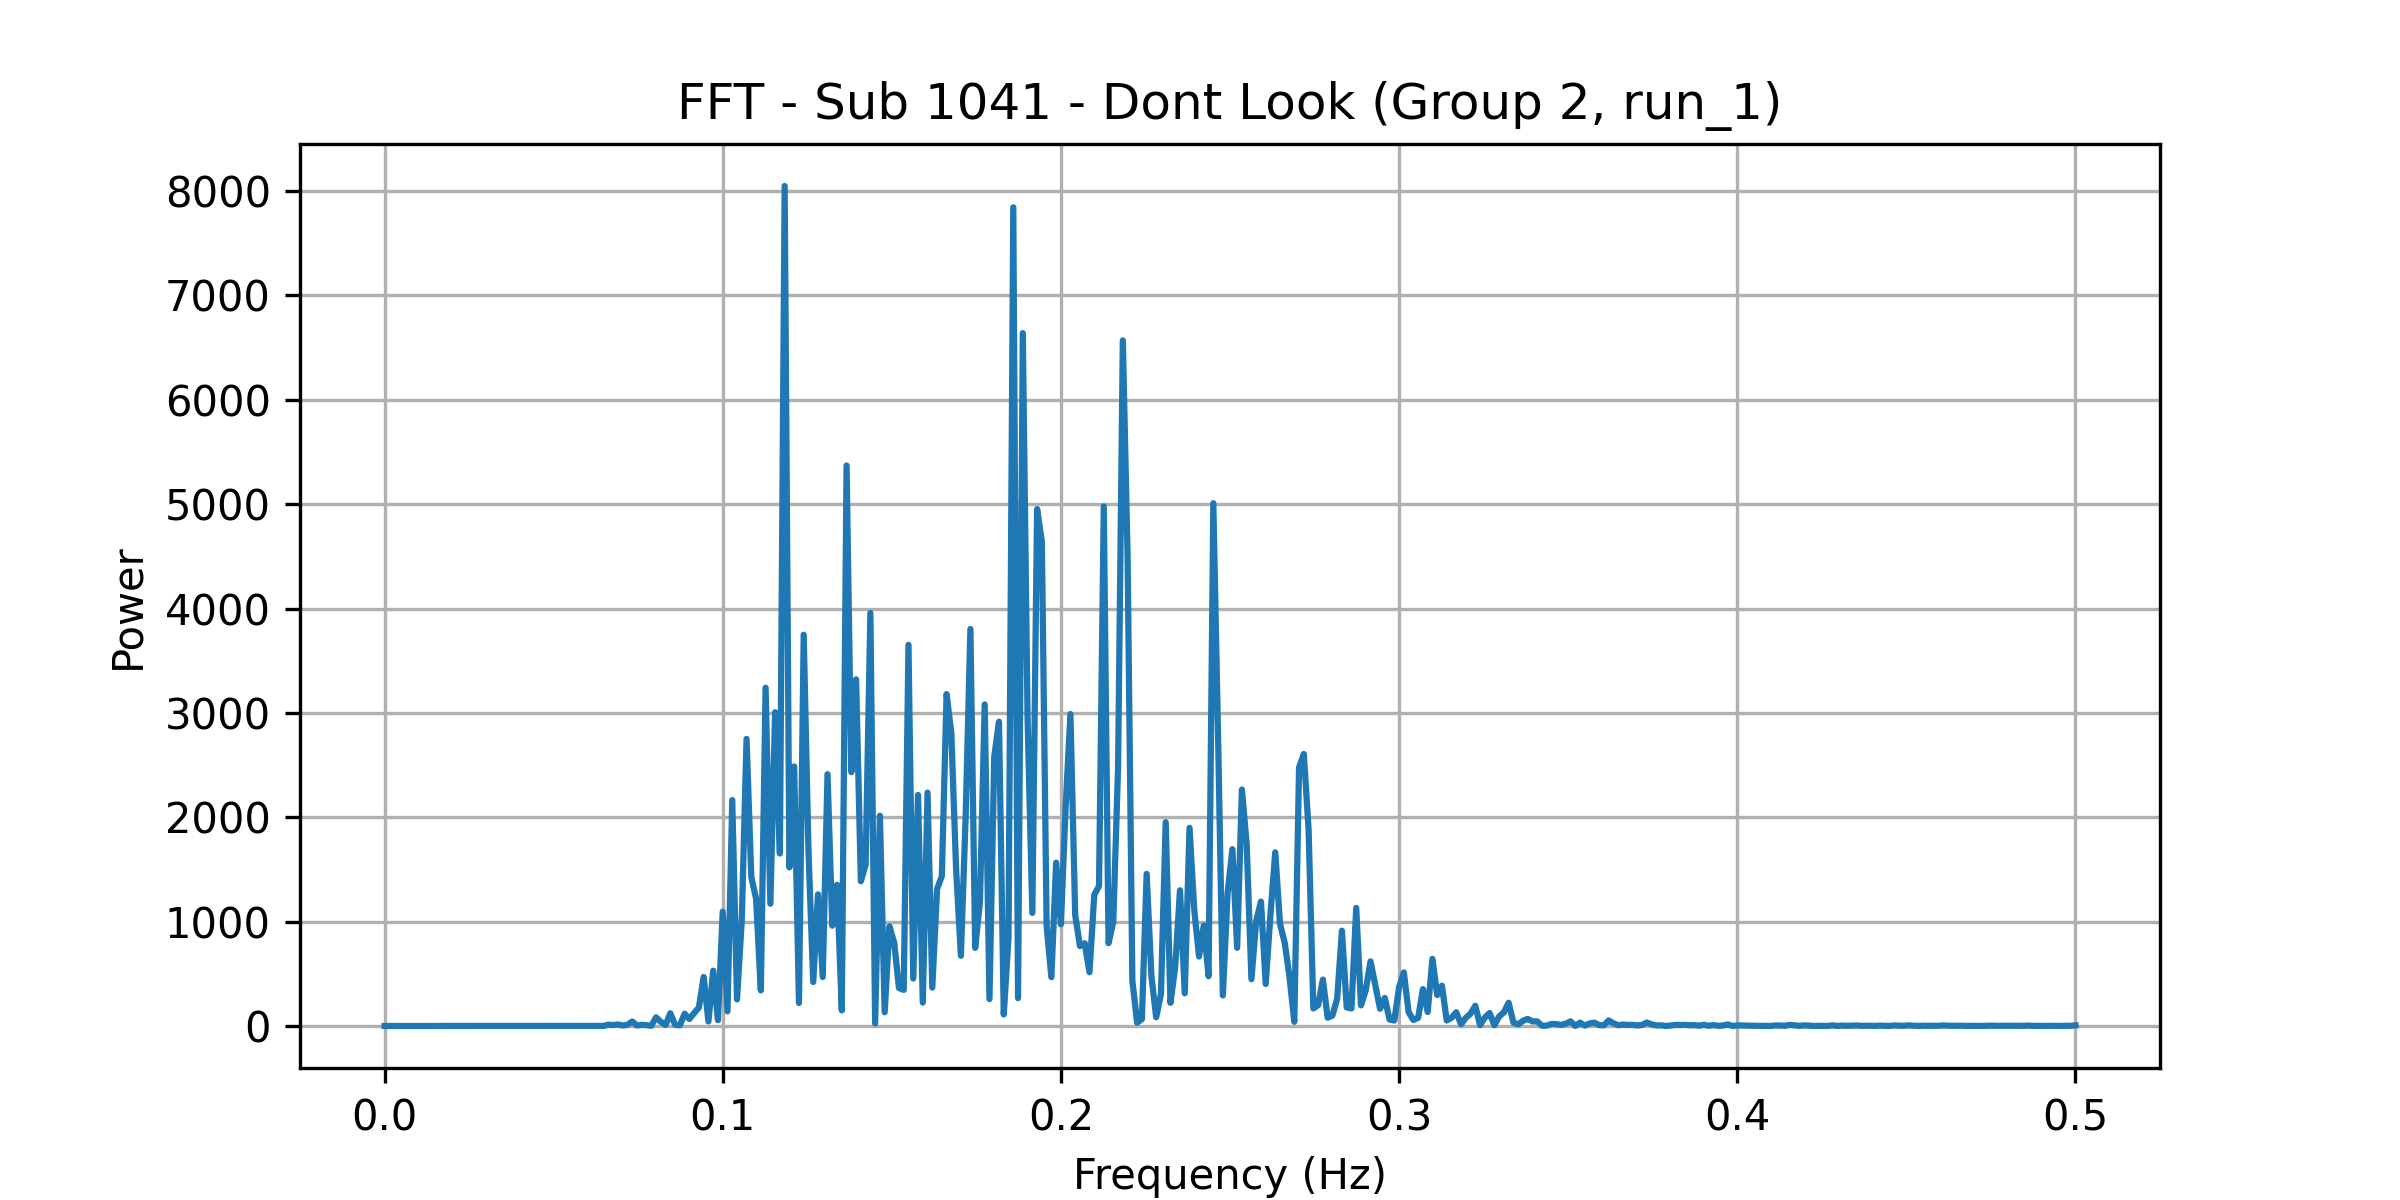

The table this chart was drawn from, first rows:
frequency, power
0.0, 0.3851
0.001408, 0.2148
0.002817, 0.2902
0.004225, 0.3828
0.005634, 0.1488
0.007042, 0.1389
0.008451, 0.07791
0.009859, 0.1247
0.01127, 0.3419
0.01268, 0.2632
0.01408, 0.3378
0.01549, 0.2837
0.0169, 0.2037
0.01831, 0.3991
0.01972, 0.2977
0.02113, 0.2762
0.02254, 0.2231
0.02394, 0.2922
0.02535, 0.2873
0.02676, 0.2839
0.02817, 0.1991
0.02958, 0.6216
0.03099, 0.5836
0.03239, 0.5083
0.0338, 0.5367
0.03521, 0.3531
0.03662, 0.5317
0.03803, 0.56
0.03944, 0.4337
0.04085, 0.5554
0.04225, 1.04
0.04366, 0.4511
0.04507, 0.9699
0.04648, 0.5596
0.04789, 0.3902
0.0493, 0.9605
0.0507, 0.7689
0.05211, 1.103
0.05352, 0.3479
0.05493, 0.6552
0.05634, 0.6916
0.05775, 0.08276
0.05915, 0.6935
0.06056, 0.4792
0.06197, 1.902
0.06338, 0.3411
0.06479, 0.8856
0.0662, 13.16
0.06761, 9.042
0.06901, 14.96
0.07042, 4.752
0.07183, 11.45
0.07324, 43.27
0.07465, 4.929
0.07606, 11.49
0.07746, 8.143
0.07887, 2.317
0.08028, 83.12
0.08169, 40.59
0.0831, 10.54
... 296 more rows
